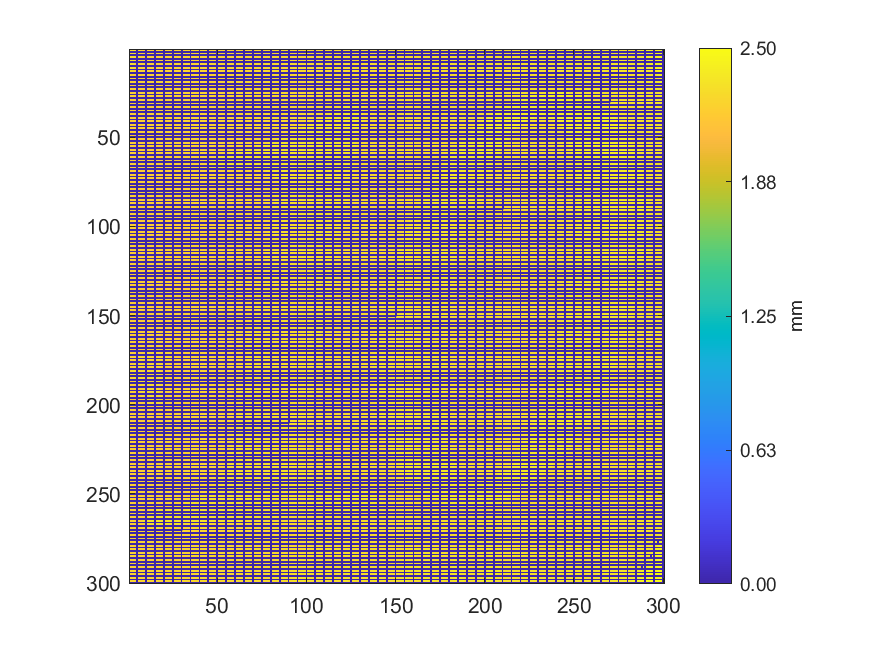

The data file committed next to this chart (first rows):
2.30804311135948, 2.31026976672257, 2.31288583714915, 2.31192727699285, 0, 2.31306556717846, 2.31353486225499, 2.24933130178568, 2.24928137677754, 0, 2.25131831710969, 2.25047957697292, 2.25143813712923, 2.25098881205596, 0, 2.2511086320755, 2.25138821212109, 2.25178761218621, 2.25193738721064, 0, 2.25242665229042, 2.25265630732787, 2.25363483748743, 2.25318551241416
0, 0, 0, 0, 0, 0, 0, 0, 0, 0, 0, 0, 0, 0, 0, 0, 0, 0, 0, 0, 0, 0, 0, 0
2.307, 2.311, 2.314, 2.315, 0, 2.318, 2.247, 2.251, 2.249, 0, 2.249, 2.248, 2.249, 2.25, 0, 2.25, 2.252, 2.251, 2.252, 0, 2.251, 2.251, 2.253, 2.253
0, 0, 0, 0, 0, 0, 0, 0, 0, 0, 0, 0, 0, 0, 0, 0, 0, 0, 0, 0, 0, 0, 0, 0
2.309, 2.31, 2.315, 2.309, 0, 2.311, 2.247, 2.247, 2.247, 0, 2.248, 2.248, 2.248, 2.249, 0, 2.249, 2.249, 2.25, 2.25, 0, 2.25, 2.251, 2.252, 2.251
0, 0, 0, 0, 0, 0, 0, 0, 0, 0, 0, 0, 0, 0, 0, 0, 0, 0, 0, 0, 0, 0, 0, 0
2.308, 2.312, 2.309, 2.311, 0, 2.244, 2.244, 2.245, 2.245, 0, 2.247, 2.248, 2.249, 2.251, 0, 2.251, 2.247, 2.248, 2.249, 0, 2.25, 2.249, 2.251, 2.25
0, 0, 0, 0, 0, 0, 0, 0, 0, 0, 0, 0, 0, 0, 0, 0, 0, 0, 0, 0, 0, 0, 0, 0
2.311, 2.314, 2.311, 2.243, 0, 2.242, 2.243, 2.245, 2.246, 0, 2.243, 2.246, 2.245, 2.246, 0, 2.246, 2.246, 2.247, 2.247, 0, 2.248, 2.249, 2.249, 2.25
0, 0, 0, 0, 0, 0, 0, 0, 0, 0, 0, 0, 0, 0, 0, 0, 0, 0, 0, 0, 0, 0, 0, 0
2.312, 2.314, 2.312, 2.242, 0, 2.242, 2.242, 2.245, 2.246, 0, 2.244, 2.243, 2.245, 2.244, 0, 2.244, 2.245, 2.245, 2.247, 0, 2.248, 2.247, 2.249, 2.248
0, 0, 0, 0, 0, 0, 0, 0, 0, 0, 0, 0, 0, 0, 0, 0, 0, 0, 0, 0, 0, 0, 0, 0
2.302, 2.303, 2.24, 2.241, 0, 2.242, 2.242, 2.241, 2.241, 0, 2.243, 2.242, 2.243, 2.244, 0, 2.244, 2.243, 2.244, 2.245, 0, 2.245, 2.248, 2.247, 2.248
0, 0, 0, 0, 0, 0, 0, 0, 0, 0, 0, 0, 0, 0, 0, 0, 0, 0, 0, 0, 0, 0, 0, 0
2.302, 2.238, 2.24, 2.239, 0, 2.241, 2.244, 2.241, 2.24, 0, 2.24, 2.241, 2.241, 2.242, 0, 2.243, 2.244, 2.244, 2.244, 0, 2.244, 2.245, 2.246, 2.247
0, 0, 0, 0, 0, 0, 0, 0, 0, 0, 0, 0, 0, 0, 0, 0, 0, 0, 0, 0, 0, 0, 0, 0
2.237, 2.238, 2.237, 2.238, 0, 2.24, 2.238, 2.239, 2.239, 0, 2.24, 2.24, 2.241, 2.242, 0, 2.241, 2.243, 2.243, 2.243, 0, 2.245, 2.245, 2.246, 2.245
0, 0, 0, 0, 0, 0, 0, 0, 0, 0, 0, 0, 0, 0, 0, 0, 0, 0, 0, 0, 0, 0, 0, 0
2.236, 2.235, 2.235, 2.236, 0, 2.236, 2.237, 2.237, 2.238, 0, 2.238, 2.238, 2.239, 2.239, 0, 2.24, 2.241, 2.242, 2.241, 0, 2.244, 2.243, 2.244, 2.245
0, 0, 0, 0, 0, 0, 0, 0, 0, 0, 0, 0, 0, 0, 0, 0, 0, 0, 0, 0, 0, 0, 0, 0
2.233, 2.235, 2.235, 2.235, 0, 2.236, 2.236, 2.236, 2.237, 0, 2.238, 2.238, 2.239, 2.238, 0, 2.239, 2.239, 2.24, 2.241, 0, 2.242, 2.242, 2.243, 2.243
0, 0, 0, 0, 0, 0, 0, 0, 0, 0, 0, 0, 0, 0, 0, 0, 0, 0, 0, 0, 0, 0, 0, 0
2.233, 2.234, 2.233, 2.236, 0, 2.234, 2.236, 2.235, 2.236, 0, 2.236, 2.237, 2.237, 2.238, 0, 2.238, 2.239, 2.239, 2.241, 0, 2.241, 2.24, 2.242, 2.243
0, 0, 0, 0, 0, 0, 0, 0, 0, 0, 0, 0, 0, 0, 0, 0, 0, 0, 0, 0, 0, 0, 0, 0
2.231, 2.231, 2.232, 2.232, 0, 2.233, 2.233, 2.234, 2.238, 0, 2.236, 2.236, 2.236, 2.237, 0, 2.238, 2.238, 2.238, 2.239, 0, 2.24, 2.241, 2.242, 2.242
0, 0, 0, 0, 0, 0, 0, 0, 0, 0, 0, 0, 0, 0, 0, 0, 0, 0, 0, 0, 0, 0, 0, 0
2.23, 2.23, 2.232, 2.231, 0, 2.232, 2.232, 2.232, 2.234, 0, 2.234, 2.235, 2.235, 2.236, 0, 2.237, 2.237, 2.237, 2.238, 0, 2.238, 2.239, 2.241, 2.241
0, 0, 0, 0, 0, 0, 0, 0, 0, 0, 0, 0, 0, 0, 0, 0, 0, 0, 0, 0, 0, 0, 0, 0
2.229, 2.229, 2.229, 2.231, 0, 2.231, 2.232, 2.232, 2.232, 0, 2.233, 2.234, 2.234, 2.235, 0, 2.235, 2.236, 2.238, 2.237, 0, 2.238, 2.239, 2.24, 2.241
0, 0, 0, 0, 0, 0, 0, 0, 0, 0, 0, 0, 0, 0, 0, 0, 0, 0, 0, 0, 0, 0, 0, 0
2.228, 2.229, 2.229, 2.229, 0, 2.231, 2.23, 2.231, 2.232, 0, 2.232, 2.233, 2.234, 2.234, 0, 2.235, 2.236, 2.236, 2.237, 0, 2.237, 2.24, 2.239, 2.239
0, 0, 0, 0, 0, 0, 0, 0, 0, 0, 0, 0, 0, 0, 0, 0, 0, 0, 0, 0, 0, 0, 0, 0
2.227, 2.228, 2.228, 2.229, 0, 2.23, 2.23, 2.23, 2.231, 0, 2.232, 2.232, 2.233, 2.234, 0, 2.234, 2.234, 2.236, 2.236, 0, 2.237, 2.237, 2.24, 2.238
0, 0, 0, 0, 0, 0, 0, 0, 0, 0, 0, 0, 0, 0, 0, 0, 0, 0, 0, 0, 0, 0, 0, 0
2.227, 2.228, 2.228, 2.228, 0, 2.228, 2.229, 2.23, 2.231, 0, 2.231, 2.231, 2.232, 2.233, 0, 2.233, 2.235, 2.234, 2.235, 0, 2.236, 2.237, 2.238, 2.238
0, 0, 0, 0, 0, 0, 0, 0, 0, 0, 0, 0, 0, 0, 0, 0, 0, 0, 0, 0, 0, 0, 0, 0
2.228, 2.226, 2.227, 2.228, 0, 2.227, 2.228, 2.229, 2.229, 0, 2.23, 2.232, 2.231, 2.232, 0, 2.233, 2.233, 2.234, 2.235, 0, 2.235, 2.236, 2.237, 2.238
0, 0, 0, 0, 0, 0, 0, 0, 0, 0, 0, 0, 0, 0, 0, 0, 0, 0, 0, 0, 0, 0, 0, 0
2.225, 2.225, 2.226, 2.226, 0, 2.227, 2.227, 2.228, 2.23, 0, 2.229, 2.23, 2.23, 2.232, 0, 2.232, 2.233, 2.234, 2.235, 0, 2.234, 2.236, 2.237, 2.237
0, 0, 0, 0, 0, 0, 0, 0, 0, 0, 0, 0, 0, 0, 0, 0, 0, 0, 0, 0, 0, 0, 0, 0
2.224, 2.225, 2.225, 2.226, 0, 2.226, 2.227, 2.228, 2.231, 0, 2.229, 2.23, 2.231, 2.231, 0, 2.232, 2.232, 2.233, 2.234, 0, 2.234, 2.235, 2.235, 2.236
0, 0, 0, 0, 0, 0, 0, 0, 0, 0, 0, 0, 0, 0, 0, 0, 0, 0, 0, 0, 0, 0, 0, 0
2.222, 2.225, 2.225, 2.225, 0, 2.225, 2.226, 2.226, 2.228, 0, 2.228, 2.23, 2.23, 2.23, 0, 2.231, 2.232, 2.232, 2.232, 0, 2.234, 2.235, 2.235, 2.235
0, 0, 0, 0, 0, 0, 0, 0, 0, 0, 0, 0, 0, 0, 0, 0, 0, 0, 0, 0, 0, 0, 0, 0
2.223, 2.225, 2.224, 2.226, 0, 2.225, 2.226, 2.226, 2.228, 0, 2.228, 2.229, 2.229, 2.231, 0, 2.231, 2.231, 2.232, 2.233, 0, 2.234, 2.234, 2.235, 2.235
0, 0, 0, 0, 0, 0, 0, 0, 0, 0, 0, 0, 0, 0, 0, 0, 0, 0, 0, 0, 0, 0, 0, 0
2.222, 2.222, 2.223, 2.224, 0, 2.225, 2.226, 2.226, 2.227, 0, 2.227, 2.228, 2.228, 2.229, 0, 2.23, 2.23, 2.231, 2.234, 0, 2.233, 2.233, 2.233, 2.234
0, 0, 0, 0, 0, 0, 0, 0, 0, 0, 0, 0, 0, 0, 0, 0, 0, 0, 0, 0, 0, 0, 0, 0
2.221, 2.222, 2.224, 2.224, 0, 2.225, 2.224, 2.225, 2.227, 0, 2.227, 2.228, 2.229, 2.229, 0, 2.229, 2.231, 2.231, 2.231, 0, 2.231, 2.234, 2.233, 2.234
0, 0, 0, 0, 0, 0, 0, 0, 0, 0, 0, 0, 0, 0, 0, 0, 0, 0, 0, 0, 0, 0, 0, 0
2.222, 2.221, 2.223, 2.223, 0, 2.223, 2.223, 2.226, 2.225, 0, 2.226, 2.227, 2.228, 2.23, 0, 2.231, 2.23, 2.23, 2.232, 0, 2.232, 2.233, 2.233, 2.234
0, 0, 0, 0, 0, 0, 0, 0, 0, 0, 0, 0, 0, 0, 0, 0, 0, 0, 0, 0, 0, 0, 0, 0
2.221, 2.223, 2.224, 2.224, 0, 2.228, 2.224, 2.225, 2.226, 0, 2.225, 2.227, 2.227, 2.228, 0, 2.229, 2.231, 2.231, 2.232, 0, 2.232, 2.232, 2.233, 2.234
0, 0, 0, 0, 0, 0, 0, 0, 0, 0, 0, 0, 0, 0, 0, 0, 0, 0, 0, 0, 0, 0, 0, 0
2.216, 2.217, 2.219, 2.221, 0, 2.222, 2.223, 2.224, 2.225, 0, 2.226, 2.226, 2.227, 2.228, 0, 2.229, 2.23, 2.231, 2.23, 0, 2.232, 2.233, 2.233, 2.234
0, 0, 0, 0, 0, 0, 0, 0, 0, 0, 0, 0, 0, 0, 0, 0, 0, 0, 0, 0, 0, 0, 0, 0
2.218, 2.218, 2.219, 2.221, 0, 2.223, 2.223, 2.224, 2.224, 0, 2.225, 2.226, 2.228, 2.227, 0, 2.228, 2.229, 2.229, 2.229, 0, 2.23, 2.231, 2.233, 2.235
0, 0, 0, 0, 0, 0, 0, 0, 0, 0, 0, 0, 0, 0, 0, 0, 0, 0, 0, 0, 0, 0, 0, 0
2.218, 2.22, 2.22, 2.22, 0, 2.221, 2.222, 2.222, 2.224, 0, 2.225, 2.225, 2.226, 2.227, 0, 2.23, 2.23, 2.233, 2.227, 0, 2.226, 2.234, 2.234, 2.234
0, 0, 0, 0, 0, 0, 0, 0, 0, 0, 0, 0, 0, 0, 0, 0, 0, 0, 0, 0, 0, 0, 0, 0
2.218, 2.219, 2.22, 2.221, 0, 2.222, 2.222, 2.222, 2.223, 0, 2.224, 2.225, 2.227, 2.229, 0, 2.229, 2.22, 2.225, 2.219, 0, 2.225, 2.227, 2.231, 2.233
... 239 more rows
